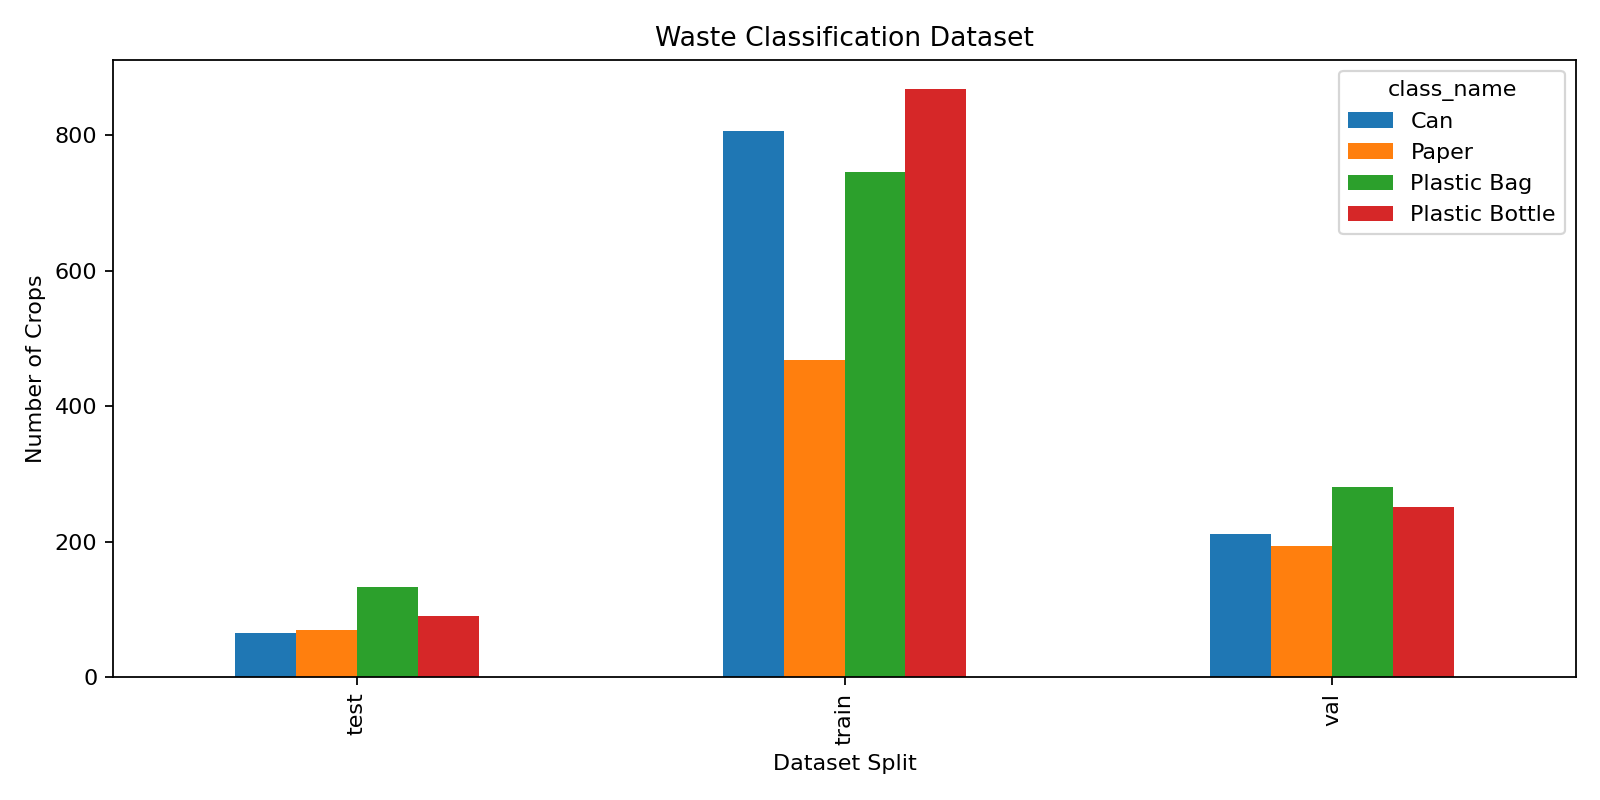

Data behind this chart, as committed beside it:
split, Can, Paper, Plastic Bag, Plastic Bottle
test, 65, 69, 133, 91
train, 806, 468, 746, 868
val, 212, 193, 281, 251
